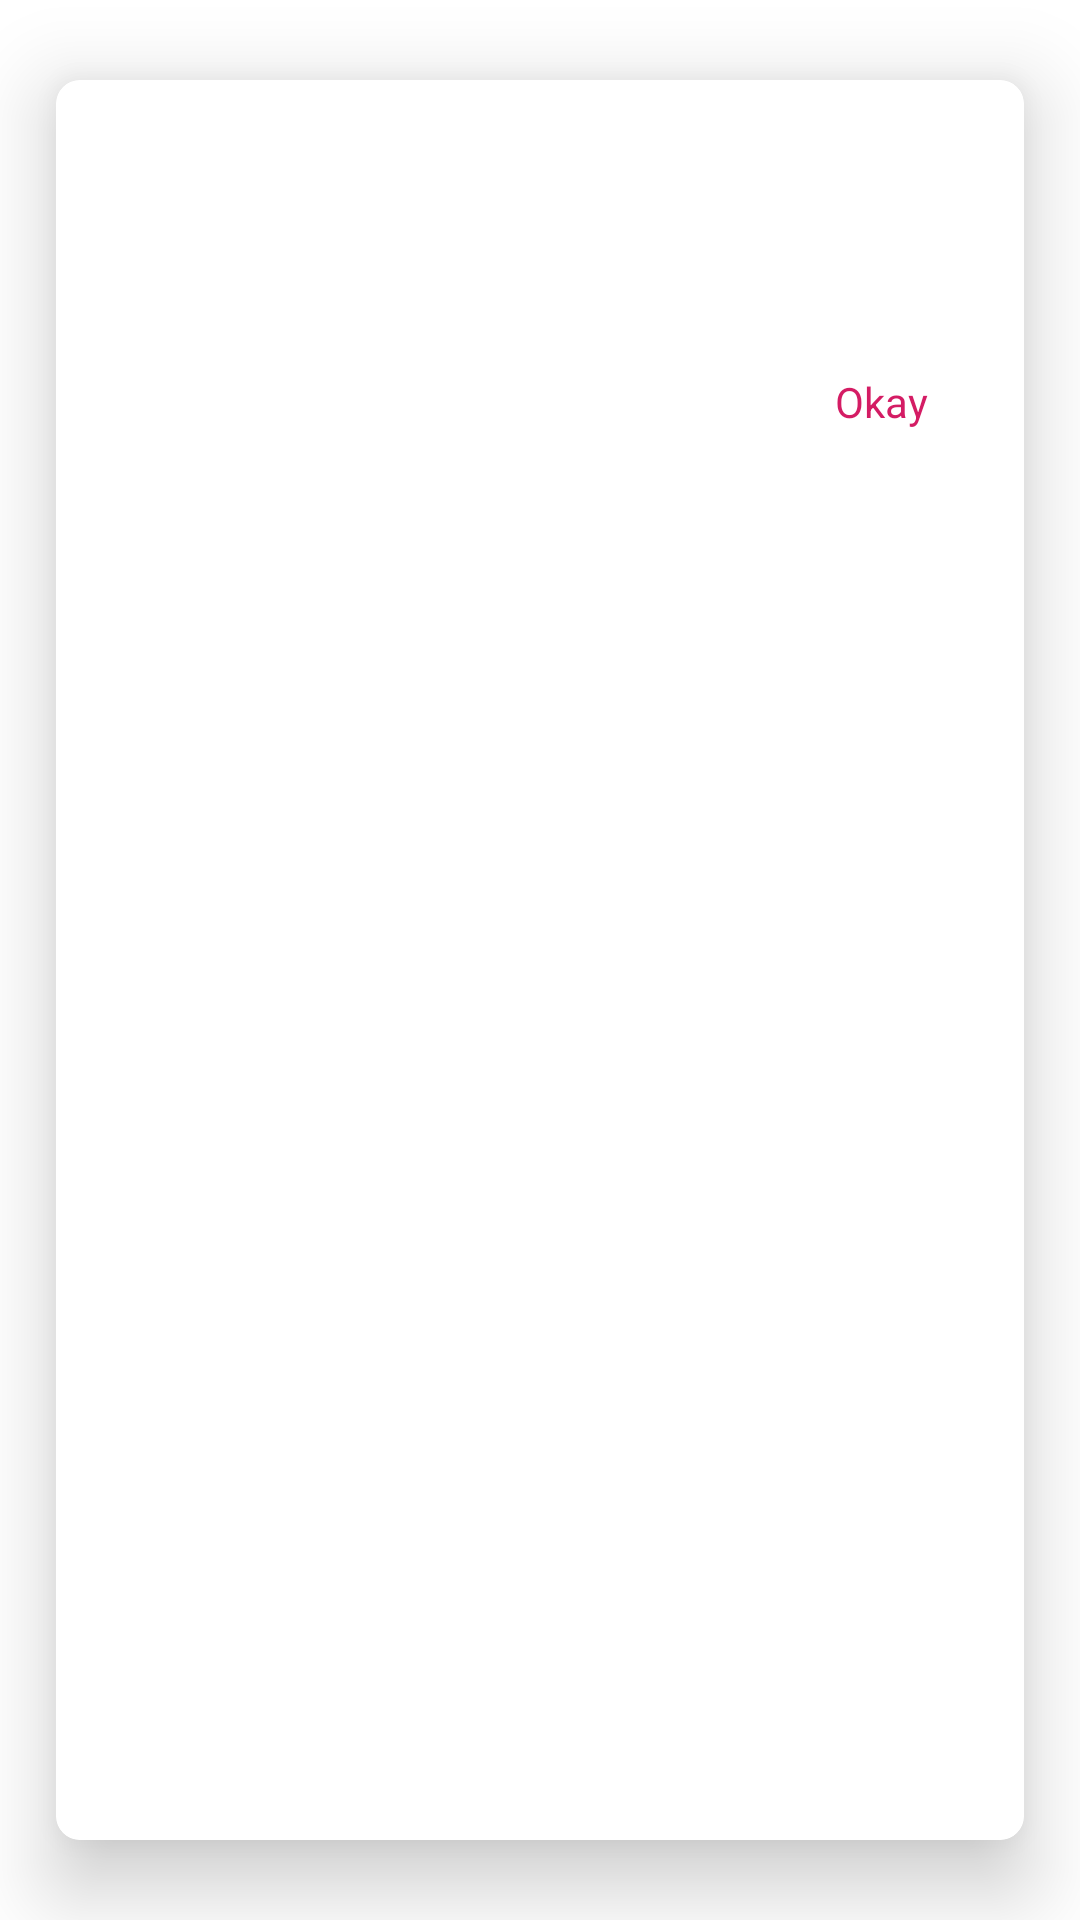

Reconstruct the res/layout file that produces this screen, plus the resources it refers to.
<!-- AndroidManifest.xml: application theme Theme.Challenge -->
<!-- res/layout/dialog_warning.xml -->
<?xml version="1.0" encoding="utf-8"?>
<com.google.android.material.card.MaterialCardView xmlns:android="http://schemas.android.com/apk/res/android"
    xmlns:app="http://schemas.android.com/apk/res-auto"
    xmlns:tools="http://schemas.android.com/tools"
    android:layout_width="match_parent"
    android:layout_height="wrap_content"
    android:layout_gravity="center"
    app:cardCornerRadius="8dp"
    app:cardElevation="16dp"
    app:strokeWidth="1dp"
    app:strokeColor="@color/material_red_A700"
    app:cardUseCompatPadding="true">

    <LinearLayout
        android:layout_width="match_parent"
        android:layout_height="wrap_content"
        android:layout_marginHorizontal="8dp"
        android:orientation="vertical"
        android:padding="16dp">

        <TextView
            android:id="@+id/txtTitle"
            android:layout_width="match_parent"
            android:layout_height="wrap_content"
            android:layout_marginBottom="16dp"
            android:textSize="17sp"
            android:textStyle="bold"
            tools:text="Error" />

        <ScrollView
            android:id="@+id/scrollViewContent"
            android:layout_width="match_parent"
            android:layout_height="0dp"
            android:layout_marginBottom="16dp"
            android:layout_weight="1"
            app:layout_constraintBottom_toTopOf="@+id/txtOk"
            app:layout_constraintTop_toBottomOf="@+id/txtTitle">

            <TextView
                android:id="@+id/txtContent"
                android:layout_width="match_parent"
                android:layout_height="0dp"
                tools:text="@string/lorem_ipsum_large" />
        </ScrollView>

        <TextView
            android:id="@+id/txtOk"
            android:layout_width="wrap_content"
            android:layout_height="wrap_content"
            android:layout_gravity="end"
            android:foreground="@drawable/ripple_round_12_black_26"
            android:padding="8dp"
            android:text="@string/ok"
            android:textColor="@color/color_primary" />
    </LinearLayout>
</com.google.android.material.card.MaterialCardView>
<!-- resources referenced by this layout -->
<resources>
  <color name="color_primary">#D41C64</color>
  <!-- drawable ripple_round_12_black_26 (drawable-v24) -->
  <?xml version="1.0" encoding="utf-8"?>
  <ripple xmlns:android="http://schemas.android.com/apk/res/android"
      android:color="@color/material_black_26">
      <item android:id="@android:id/mask">
          <shape android:shape="rectangle">
              <solid android:color="@color/material_black_26" />
              <corners android:radius="12dp" />
          </shape>
      </item>
      
  
  </ripple>
  <string name="lorem_ipsum_large">Lorem ipsum dolor sit amet, consectetur adipiscing elit. Vestibulum luctus quam quis
          euismod suscipit. Proin scelerisque risus scelerisque, iaculis dolor vel, sagittis lorem. Etiam posuere quis
          mauris vitae dictum. Nullam in tempor risus. Nulla varius tincidunt semper. Nam dictum augue et metus iaculis
          euismod. Nam commodo et justo ut bibendum. Morbi et dui semper, rutrum elit nec, pretium augue. Donec at
          tincidunt nulla. Vestibulum ante ipsum primis in faucibus orci luctus et ultrices posuere cubilia Curae; Aliquam
          aliquet molestie purus, in pretium erat fringilla ac. Quisque ac risus at leo eleifend maximus ac ut sem.
          Quisque lobortis felis non neque commodo dictum.Lorem ipsum dolor sit amet, consectetur adipiscing elit. Vestibulum luctus quam quis
          euismod suscipit. Proin scelerisque risus scelerisque, iaculis dolor vel, sagittis lorem.</string>
  <string name="ok">Okay</string>
  <style name="Theme.Challenge" parent="Theme.MaterialComponents.Light.NoActionBar">
          
          <item name="colorPrimary">@color/color_primary</item>
          <item name="colorPrimaryVariant">@color/color_primary</item>
          <item name="colorOnPrimary">@color/white</item>
          
          <item name="colorSecondary">@color/color_secondary</item>
          <item name="colorSecondaryVariant">@color/teal_700</item>
          <item name="colorOnSecondary">@color/black</item>
          
          <item name="android:statusBarColor" tools:targetApi="l">?attr/colorPrimaryVariant</item>
          
      </style>
  <color name="white">#FFFFFFFF</color>
  <color name="color_secondary">#EA6424</color>
  <color name="teal_700">#FF018786</color>
  <color name="black">#FF000000</color>
</resources>
